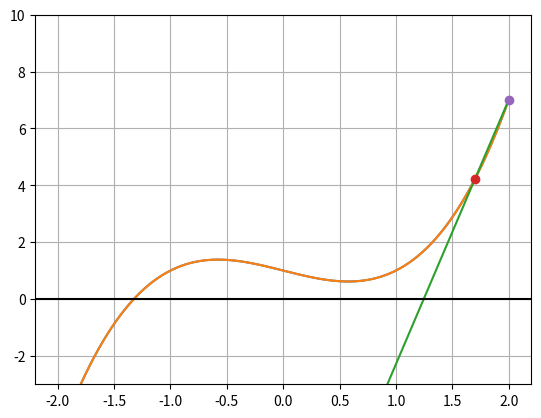

Recreate this plot in Python.
import numpy as np
import matplotlib.pyplot as pt
%matplotlib inline

def f(x):
    return x**3 - x +1

xmesh = np.linspace(-2, 2, 100)
pt.ylim([-3, 10])
pt.grid()
pt.plot(xmesh, f(xmesh))

guesses = [2, 1.7]


# grab last two guesses
x = guesses[-1]
xbefore = guesses[-2]

slope = (f(x)-f(xbefore))/(x-xbefore)

# plot approximate function
pt.plot(xmesh, f(xmesh))
pt.plot(xmesh, f(x) + slope*(xmesh-x))
pt.plot(x, f(x), "o")
pt.plot(xbefore, f(xbefore), "o")
pt.ylim([-3, 10])
pt.axhline(0, color="black")

# Compute approximate root
xnew = x - f(x) / slope
guesses.append(xnew)
print(xnew)

f(xnew)

